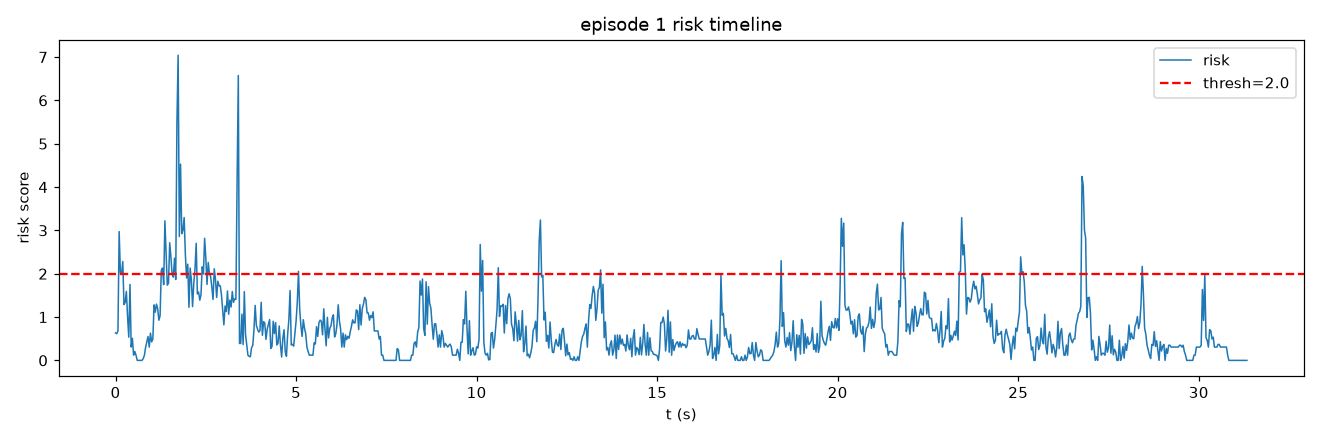

The file beside this chart, header and first rows:
frame, t, risk, speed, accel, track_err, limit, gripper_osc
0, 0.0, 0.6349, 0.0, 0.0, 6.142, 0.0, 0.2
1, 0.03333, 0.6164, 0.0, 0.0, 5.908, 0.0, 0.2
2, 0.06667, 0.6798, 3.346, 3.346, 6.707, 0.0, 0.2
3, 0.1, 2.973, 38.04, 34.98, 6.232, 0.0, 0.2667
4, 0.1333, 2.032, 47.36, 21.95, 4.138, 0.0, 0.2667
5, 0.1667, 1.989, 38.13, 22.3, 3.091, 0.0, 0.2667
6, 0.2, 2.282, 11.63, 28.94, 3.212, 0.0, 0.2667
7, 0.2333, 1.288, 10.08, 13.86, 2.853, 0.0, 0.2667
8, 0.2667, 1.34, 19.49, 14.45, 2.895, 0.0, 0.2667
9, 0.3, 1.591, 6.246, 18.46, 2.48, 0.0, 0.2667
10, 0.3333, 0.9962, 10.55, 12.26, 2.194, 0.0, 0.2
11, 0.3667, 0.5359, 15.82, 5.275, 2.144, 0.0, 0.2
12, 0.4, 1.752, 7.912, 23.74, 2.252, 0.0, 0.2
13, 0.4333, 0.3069, 5.897, 3.73, 1.975, 0.0, 0.1333
14, 0.4667, 0.511, 5.897, 10.55, 2.223, 0.0, 0.06667
15, 0.5, 0.1206, 5.897, 0.0002307, 2.087, 0.0, 0.06667
16, 0.5333, 0.2044, 0.0, 5.897, 2.338, 0.0, 0.06667
17, 0.5667, 0.1206, 0.0, 0.0, 2.218, 0.0, 0.06667
18, 0.6, 0.0, 2.637, 2.637, 2.334, 0.0, 0.0
19, 0.6333, 0.0, 2.637, 3.73, 2.072, 0.0, 0.0
20, 0.6667, 0.0, 2.637, 2.86102294921875e-05, 2.453, 0.0, 0.0
21, 0.7, 0.0, 0.0, 2.637, 1.987, 0.0, 0.0
22, 0.7333, 0.0, 0.0, 0.0, 2.224, 0.0, 0.0
23, 0.7667, 0.04275, 5.275, 5.275, 2.228, 0.0, 0.0
24, 0.8, 0.1206, 3.73, 3.73, 2.733, 0.0, 0.06667
25, 0.8333, 0.3069, 3.73, 0.0002289, 2.778, 0.0, 0.1333
26, 0.8667, 0.4278, 8.34, 6.46, 2.891, 0.0, 0.1333
27, 0.9, 0.5517, 3.73, 8.34, 2.783, 0.0, 0.1333
28, 0.9333, 0.3069, 2.637, 4.568, 3.118, 0.0, 0.1333
29, 0.9667, 0.6287, 11.79, 9.509, 3.109, 0.0, 0.1333
30, 1.0, 0.4278, 9.868, 6.46, 3.429, 0.0, 0.1333
31, 1.033, 0.4932, 8.591, 4.26, 4.041, 0.0, 0.2
32, 1.067, 1.281, 19.02, 13.6, 3.478, 0.0, 0.2667
33, 1.1, 1.112, 14.45, 11.19, 3.235, 0.0, 0.2667
34, 1.133, 1.298, 15.38, 11.19, 3.581, 0.0, 0.3333
35, 1.167, 1.194, 8.747, 9.509, 4.436, 0.0, 0.3333
36, 1.2, 0.9271, 11.5, 5.275, 4.588, 0.0, 0.3333
37, 1.233, 1.026, 16.26, 5.897, 5.321, 0.0, 0.3333
38, 1.267, 2.075, 28.95, 17.98, 5.145, 0.0, 0.4
39, 1.3, 2.131, 21.75, 21.5, 5.914, 0.0, 0.3333
40, 1.333, 1.748, 27.66, 13.45, 7.25, 0.0, 0.3333
41, 1.367, 3.221, 50.29, 31.16, 6.724, 0.000771, 0.4
42, 1.4, 2.464, 44.01, 16.77, 7.329, 0.002313, 0.4667
43, 1.433, 1.737, 43.3, 5.556, 7.511, 0.004626, 0.4667
44, 1.467, 1.783, 46.78, 5.898, 7.418, 0.01101, 0.4667
45, 1.5, 2.714, 54.63, 16.6, 7.073, 0.02302, 0.5333
46, 1.533, 2.387, 47.98, 15.38, 6.811, 0.03003, 0.4667
47, 1.567, 1.985, 44.71, 12.49, 6.675, 0.03804, 0.4
48, 1.6, 1.921, 46.36, 11.92, 6.094, 0.04605, 0.4
49, 1.633, 2.358, 34.33, 22.14, 6.535, 0.04705, 0.3333
50, 1.667, 1.867, 37.17, 7.275, 12.4, 0.05005, 0.3333
51, 1.7, 5.491, 90.77, 56.56, 12.23, 0.06006, 0.3333
52, 1.733, 7.042, 2.637, 88.41, 11.87, 0.06006, 0.3333
53, 1.767, 2.858, 28.41, 27.79, 10.97, 0.05105, 0.2667
54, 1.8, 4.529, 74.64, 50.25, 9.575, 0.02502, 0.2667
55, 1.833, 2.925, 97.3, 27.66, 8.613, 0.01157, 0.2
56, 1.867, 3.006, 72.95, 34.39, 8.566, 0.01157, 0.1333
57, 1.9, 3.296, 58.32, 42.36, 9.274, 0.01079, 0.06667
58, 1.933, 2.447, 61.23, 28.89, 9.559, 0.006168, 0.06667
59, 1.967, 1.901, 53.99, 20.09, 10.71, 0.000771, 0.06667
... 881 more rows
